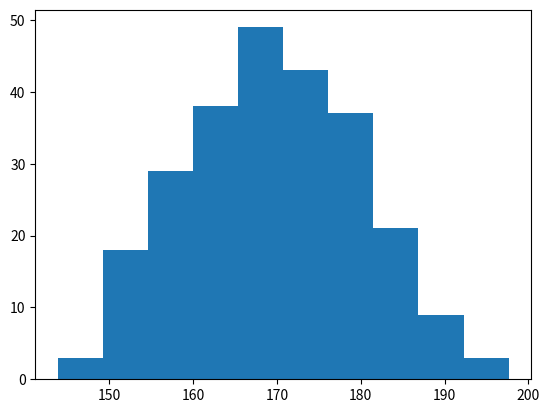

Recreate this plot in Python.
'''Histogram
A histogram is a graph showing frequency distributions.

It is a graph showing the number of observations within each given interval.

Example: Say you ask for the height of 250 people, you might end up with a histogram like this:'''


'''Create Histogram
In Matplotlib, we use the hist() function to create histograms.

The hist() function will use an array of numbers to create a histogram, the array is sent into the function as an argument.

For simplicity we use NumPy to randomly generate an array with 250 values, where the values will concentrate around 170, and the standard deviation is 10'''

#The hist() function will read the array and produce a histogram:

import matplotlib.pyplot as plt
import numpy as np

x = np.random.normal(170, 10, 250)

plt.hist(x)
plt.show() 